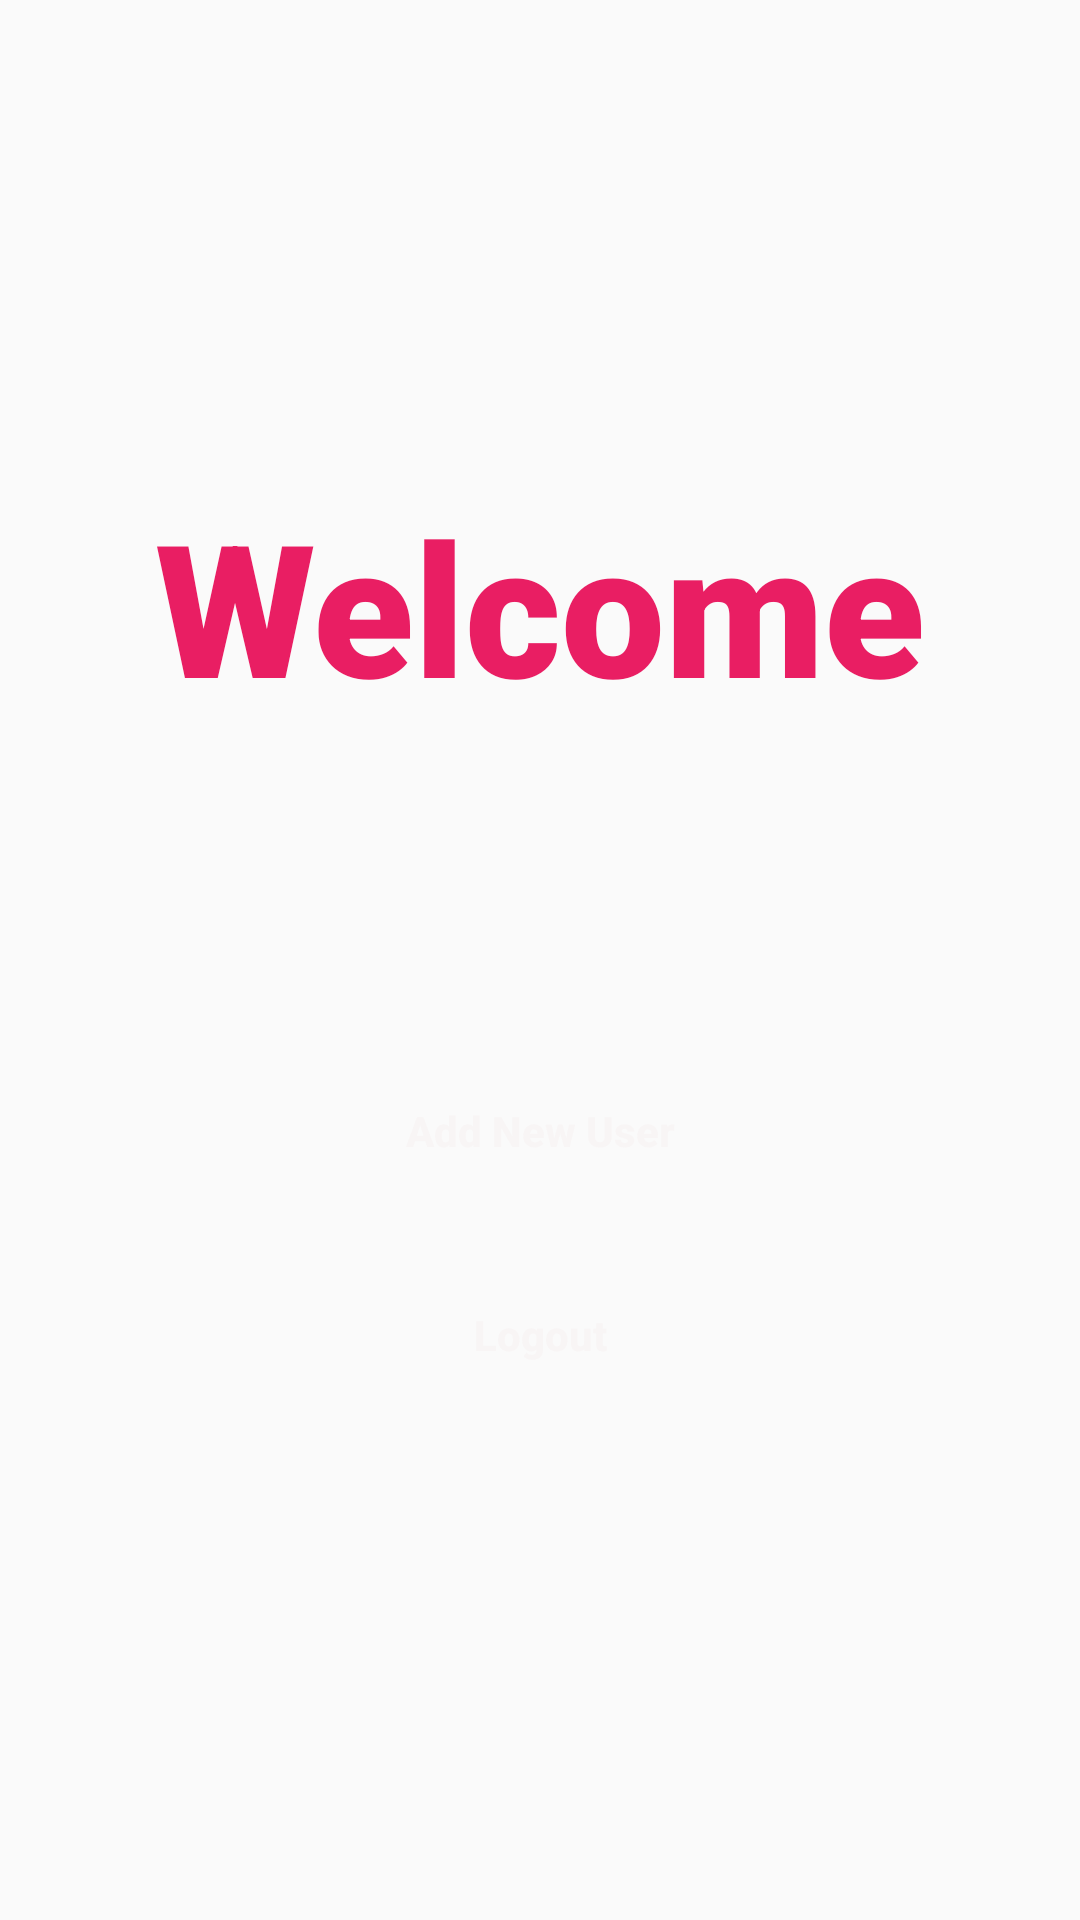

Reconstruct the res/layout file that produces this screen, plus the resources it refers to.
<!-- AndroidManifest.xml: application theme AppTheme -->
<!-- res/layout/activity_admin_main.xml -->
<?xml version="1.0" encoding="utf-8"?>
<LinearLayout xmlns:android="http://schemas.android.com/apk/res/android"
    xmlns:app="http://schemas.android.com/apk/res-auto"
    xmlns:tools="http://schemas.android.com/tools"
    android:layout_width="match_parent"
    android:layout_height="match_parent"
    android:gravity="center"
    android:background="@drawable/bg"
    android:orientation="vertical"
    android:padding="10dp"
    tools:context=".AdminMain">


    <TextView
        android:layout_width="match_parent"
        android:layout_height="wrap_content"
        android:layout_marginBottom="100dp"
        android:fontFamily="sans-serif-black"
        android:gravity="center"
        android:text="Welcome"
        android:textColor="#E91E63"
        android:textSize="30pt"
        android:textStyle="bold" />

    <Button
        android:layout_width="match_parent"
        android:layout_height="wrap_content"
        android:layout_margin="10dp"
        android:background="@drawable/rounded_corners"
        android:backgroundTint="@color/colorPrimary"
        android:text="Add New User"
        android:onClick="AddNewUser"
        android:textAllCaps="false"
        android:textColor="#F8F5F5"
        android:textStyle="bold" />


    <Button
        android:id="@+id/location"
        android:layout_width="match_parent"
        android:layout_height="wrap_content"
        android:layout_margin="10dp"
        android:background="@drawable/rounded_corners"
        android:text="Logout"
        android:onClick="Logout"
        android:textAllCaps="false"
        android:textColor="#F8F5F5"
        android:textStyle="bold" />


</LinearLayout>
<!-- resources referenced by this layout -->
<resources>
  <style name="AppTheme" parent="Theme.AppCompat.Light.DarkActionBar">
          
          <item name="colorPrimary">#182B51</item>
          <item name="colorPrimaryDark">#192F5C</item>
          <item name="colorAccent">@color/colorAccent</item>
      </style>
  <!-- not gathered from this repository: default colours our renderer supplied (Android Studio template values) -->
  <color name="colorPrimary">#FF6200EE</color>
  <color name="colorAccent">#FF03DAC5</color>
</resources>
